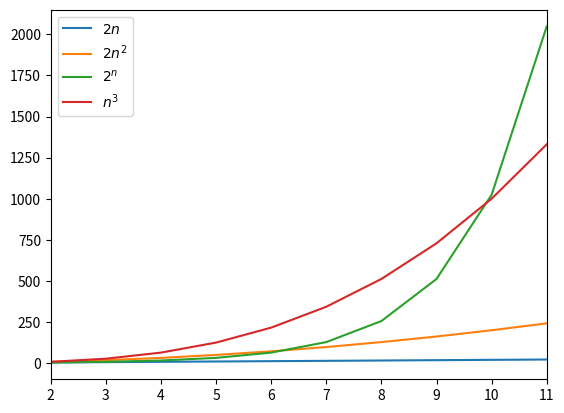

Reproduce this figure in Python.
import numpy as np


def f_2n(n: int) -> int:
    return 2 * n

def f_2np2(n: int) -> int:
    return 2 * n ** 2


def f_n3(n: int) -> int:
    return int(np.power(n, 3))


def f_2pn(n: int) -> int:
    return int(np.power(2, n))


def generate(f_name, value):
    return {f_2n.__name__: f_2n(value),
            f_2np2.__name__: f_2np2(value),
            f_n3.__name__: f_n3(value),
            f_2pn.__name__: f_2pn(value)}[f_name]


def to_latex(f_name):
    return {f_2n.__name__: r'$2n$',
            f_2np2.__name__: r'$2n^2$',
            f_n3.__name__: r'$n^3$',
            f_2pn.__name__: r'$2^n$'}[f_name]


def draw():
    import matplotlib.pyplot as plt
    import pandas as pd
    functions = [f_2n, f_2np2, f_2pn, f_n3]

    x = np.arange(2, 12)

    items = dict()
    for f in functions:
        items[to_latex(f.__name__)] = list(map(lambda xi: f(xi), x))

    df = pd.DataFrame.from_dict(items)
    df.set_index(x, inplace=True)
    df.plot(xticks=x, xlim=(2, x.max()))
    plt.show()
    return df


if __name__ == '__main__':
    df = draw()
